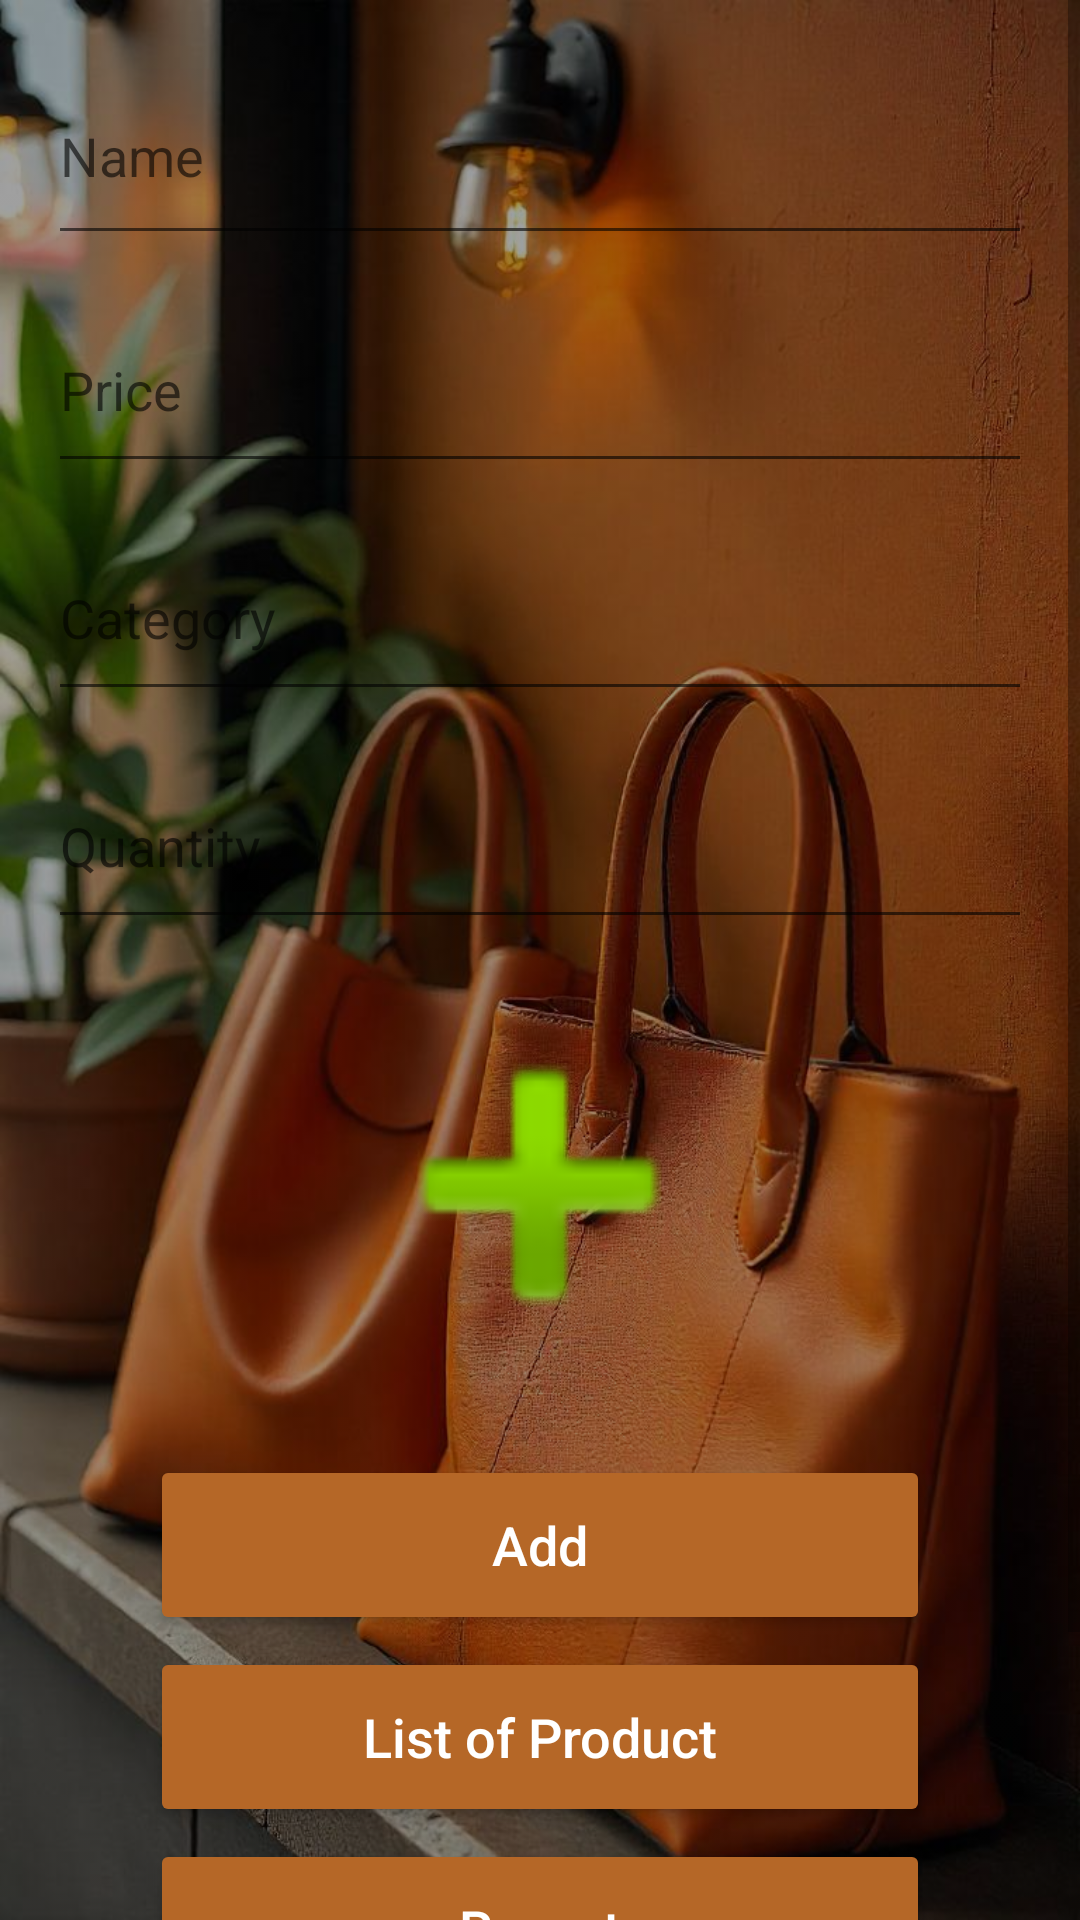

Write the Android layout XML for this screen, with the resource values it uses.
<!-- AndroidManifest.xml: application theme Theme.Nnnn -->
<!-- res/layout/admin.xml -->
<?xml version="1.0" encoding="utf-8"?>
<ScrollView xmlns:android="http://schemas.android.com/apk/res/android"
    xmlns:app="http://schemas.android.com/apk/res-auto"
    xmlns:tools="http://schemas.android.com/tools"
    android:layout_width="match_parent"
    android:layout_height="match_parent"
    android:background="@drawable/bag7"
    android:backgroundTint="#5F000000"
    android:backgroundTintMode="src_over"
    tools:context=".admin">

    <LinearLayout
        android:layout_width="match_parent"
        android:layout_height="wrap_content"
        android:gravity="center_horizontal"
        android:orientation="vertical"
        android:padding="16dp"> 

        <EditText
            android:id="@+id/edtName"
            android:layout_width="match_parent"
            android:layout_height="69dp"
            android:layout_marginBottom="11dp"
            android:ems="10"
            android:hint="Name"
            android:inputType="text"
            android:text=""
            android:textColor="#FFFFFF" />

        <EditText
            android:id="@+id/edtPrice"
            android:layout_width="match_parent"
            android:layout_height="65dp"
            android:layout_marginBottom="11dp"
            android:ems="10"
            android:hint="Price"
            android:inputType="text"
            android:text=""
            android:textColor="#FFFFFF" />

        <EditText
            android:id="@+id/edtCategory"
            android:layout_width="match_parent"
            android:layout_height="65dp"
            android:layout_marginBottom="11dp"
            android:ems="10"
            android:hint="Category"
            android:inputType="text"
            android:text=""
            android:textColor="#FFFFFF" />

        <EditText
            android:id="@+id/edtQuantity"
            android:layout_width="match_parent"
            android:layout_height="65dp"
            android:layout_marginBottom="11dp"
            android:ems="10"
            android:hint="Quantity"
            android:inputType="number"
            android:text=""
            android:textColor="#FFFFFF" />

        <ImageView
            android:id="@+id/imageView"
            android:layout_width="159dp"
            android:layout_height="142dp"
            android:layout_marginBottom="15dp"
            app:srcCompat="@android:drawable/ic_input_add" />

        
        

        

        <Button
            android:id="@+id/btnAdd"
            android:layout_width="260dp"
            android:layout_height="60dp"
            android:layout_gravity="center"
            android:layout_marginTop="4dp"
            android:backgroundTint="@color/orange"
            android:elevation="4dp"
            android:text="Add"
            android:textAllCaps="false"
            android:textColor="@color/white"
            android:textSize="18sp"
            app:cornerRadius="30dp" />

        <Button
            android:id="@+id/btnList"
            android:layout_width="260dp"
            android:layout_height="60dp"
            android:layout_gravity="center"
            android:layout_marginTop="4dp"
            android:backgroundTint="@color/orange"
            android:elevation="4dp"
            android:text="List of Product"
            android:textAllCaps="false"
            android:textColor="@color/white"
            android:textSize="18sp"
            app:cornerRadius="30dp" />


        <Button
            android:id="@+id/btnGenerateReport"
            android:layout_width="260dp"
            android:layout_height="60dp"
            android:layout_gravity="center"
            android:layout_marginTop="4dp"
            android:backgroundTint="@color/orange"
            android:elevation="4dp"
            android:text="Report"
            android:textAllCaps="false"
            android:textColor="@color/white"
            android:textSize="18sp"
            app:cornerRadius="30dp" />

        <Button
            android:id="@+id/btnGenerateReport2"
            android:layout_width="match_parent"
            android:layout_height="60dp"
            android:layout_gravity="center"
            android:layout_marginTop="4dp"
            android:backgroundTint="@color/orange"
            android:elevation="4dp"
            android:text="Logout"
            android:textAllCaps="false"
            android:textColor="@color/white"
            android:textSize="18sp"
            app:cornerRadius="30dp" /> 

    </LinearLayout>
</ScrollView>
<!-- resources referenced by this layout -->
<resources>
  <color name="orange">	#B56727</color>
  <color name="white">#FFFFFFFF</color>
  <!-- drawable bag7: jpeg bitmap (drawable, 119796 bytes) -->
  <style name="Theme.Nnnn" parent="Theme.MaterialComponents.DayNight.NoActionBar">
          
          <item name="colorPrimary">@color/o2</item>
          <item name="colorPrimaryVariant">@color/o2</item>
          <item name="colorOnPrimary">@color/white</item>
          
          <item name="colorSecondary">@color/teal_200</item>
          <item name="colorSecondaryVariant">@color/teal_700</item>
          <item name="colorOnSecondary">@color/black</item>
          
          <item name="android:statusBarColor">?attr/colorPrimaryVariant</item>
          
      </style>
  <color name="o2">#ED820E</color>
  <color name="teal_200">#FF03DAC5</color>
  <color name="teal_700">#FF018786</color>
  <color name="black">#FF000000</color>
</resources>
